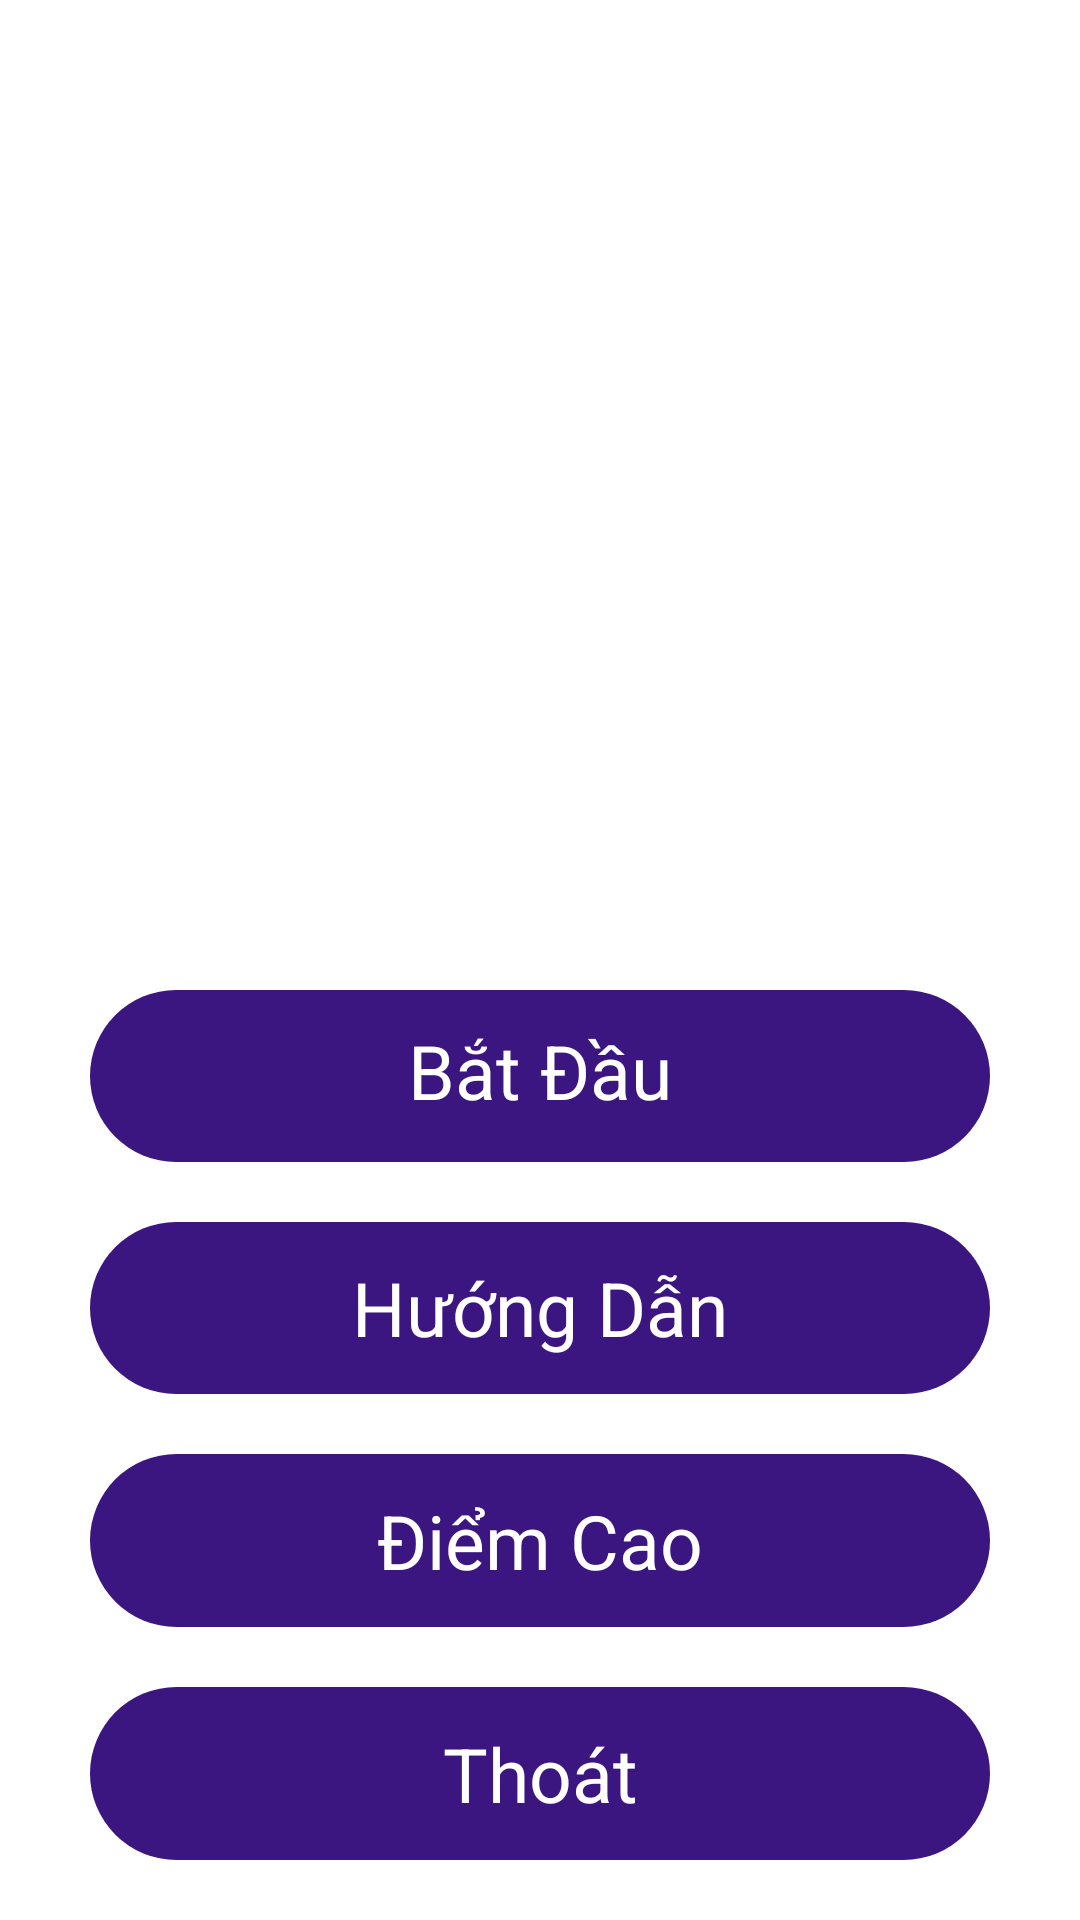

Reconstruct the res/layout file that produces this screen, plus the resources it refers to.
<!-- AndroidManifest.xml: application theme Theme.Who_is_the_millionaire -->
<!-- res/layout/activity_main.xml -->
<?xml version="1.0" encoding="utf-8"?>
<LinearLayout
    xmlns:android="http://schemas.android.com/apk/res/android"
    xmlns:fancy="http://schemas.android.com/apk/res-auto"
    xmlns:tools="http://schemas.android.com/tools"

    android:layout_width="match_parent"
    android:layout_height="match_parent"
    android:orientation="vertical"
    android:weightSum="6"
    tools:context=".MainActivity">

    <RelativeLayout
        android:layout_width="match_parent"
        android:layout_height="0dp"
        android:layout_weight="3">

        <ImageView
            android:layout_width="300dp"
            android:layout_height="300dp"
            android:layout_centerHorizontal="true"
            android:layout_centerVertical="true"
            android:src="@drawable/logo"/>
    </RelativeLayout>

    <RelativeLayout
        android:layout_width="match_parent"
        android:layout_height="0dp"
        android:layout_weight="3">

        <LinearLayout
            android:layout_width="match_parent"
            android:layout_height="match_parent"
            android:orientation="vertical"
            android:weightSum="4">

            <TextView
                android:id="@+id/btn_start"
                android:onClick="onClick"
                android:layout_marginTop="10dp"
                android:paddingBottom="20dp"
                android:paddingLeft="20dp"
                android:paddingRight="20dp"
                android:paddingTop="10dp"
                android:text="Bắt Đầu"
                android:textColor="#FFFFFF"
                android:textSize="25dp"
                android:gravity="center"
                android:layout_width="300dp"
                android:layout_height="0dp"
                android:layout_gravity="center"
                android:layout_weight="1"
                android:background="@drawable/custom_textview"
                />
            <TextView
                android:id="@+id/btn_help"
                android:background="@drawable/custom_textview"
                android:onClick="onClick"
                android:layout_margin="20dp"
                android:paddingBottom="10dp"
                android:paddingLeft="20dp"
                android:paddingRight="20dp"
                android:paddingTop="10dp"
                android:text="Hướng Dẫn"
                android:textColor="#FFFFFF"
                android:textSize="25dp"
                android:gravity="center"
                android:layout_width="300dp"
                android:layout_height="0dp"
                android:layout_gravity="center"
                android:layout_weight="1" />

            <TextView
                android:id="@+id/btn_hight_score"
                android:background="@drawable/custom_textview"
                android:onClick="onClick"
                android:paddingBottom="10dp"
                android:paddingLeft="20dp"
                android:paddingRight="20dp"
                android:paddingTop="10dp"
                android:text="Điểm Cao"
                android:textColor="#FFFFFF"
                android:textSize="25dp"
                android:gravity="center"
                android:layout_width="300dp"
                android:layout_height="0dp"
                android:layout_gravity="center"
                android:layout_weight="1" />

            <TextView
                android:id="@+id/btn_exit"
                android:background="@drawable/custom_textview"
                android:onClick="onClick"
                android:layout_margin="20dp"
                android:paddingBottom="10dp"
                android:paddingLeft="20dp"
                android:paddingRight="20dp"
                android:paddingTop="10dp"
                android:text="Thoát"
                android:textColor="#FFFFFF"
                android:textSize="25dp"
                android:gravity="center"
                android:layout_width="300dp"
                android:layout_height="0dp"
                android:layout_gravity="center"
                android:layout_weight="1" />
        </LinearLayout>


    </RelativeLayout>



</LinearLayout>
<!-- resources referenced by this layout -->
<resources>
  <!-- drawable custom_textview (drawable) -->
  <?xml version="1.0" encoding="utf-8"?>
  <shape xmlns:android="http://schemas.android.com/apk/res/android"
      android:shape="rectangle"
      >
      <solid android:color="#FF3C1680"/>
      <corners android:radius="10000dp"/>
      <size android:height="0dp"
          android:width="300dp"/>
  
  
  
  
  </shape>
  <style name="Theme.Who_is_the_millionaire" parent="Theme.MaterialComponents.DayNight.NoActionBar">
          
          <item name="colorPrimary">@color/purple_500</item>
          <item name="colorPrimaryVariant">@color/purple_700</item>
          <item name="colorOnPrimary">@color/white</item>
          
          <item name="colorSecondary">@color/teal_200</item>
          <item name="colorSecondaryVariant">@color/teal_700</item>
          <item name="colorOnSecondary">@color/black</item>
          
          <item name="android:statusBarColor" tools:targetApi="l">?attr/colorPrimaryVariant</item>
          
      </style>
  <!-- not gathered from this repository: default colours our renderer supplied (Android Studio template values) -->
  <color name="purple_500">#FF6200EE</color>
  <color name="purple_700">#FF3700B3</color>
  <color name="teal_200">#FF03DAC5</color>
  <color name="teal_700">#FF018786</color>
  <color name="black">#FF000000</color>
  <color name="white">#FFFFFFFF</color>
</resources>
